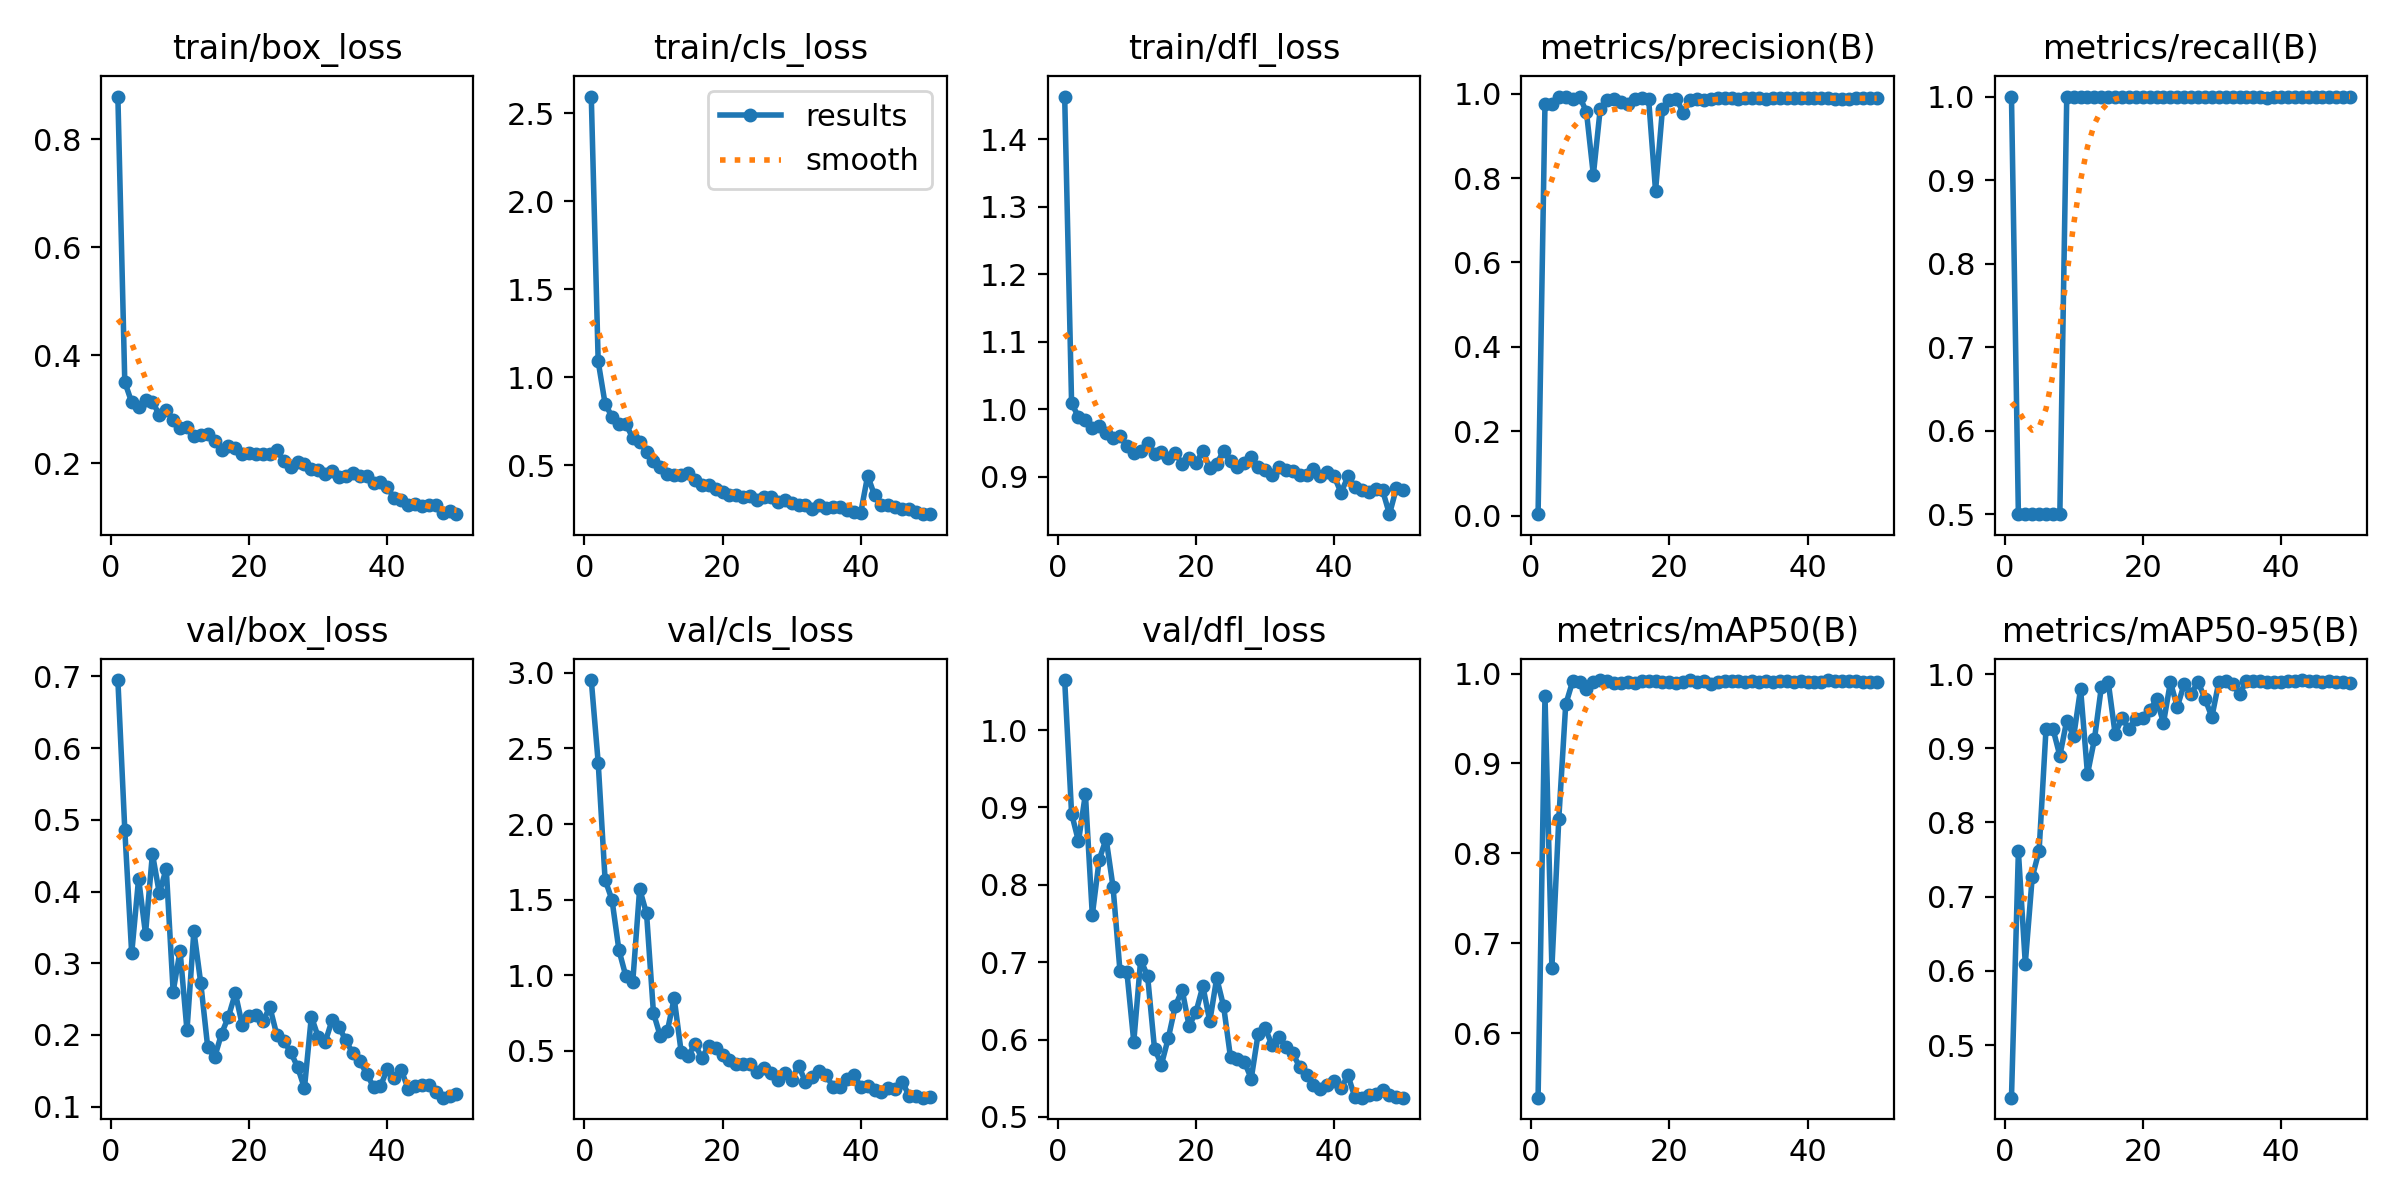

The file beside this chart, header and first rows:
epoch, time, train/box_loss, train/cls_loss, train/dfl_loss, metrics/precision(B), metrics/recall(B), metrics/mAP50(B), metrics/mAP50-95(B), val/box_loss, val/cls_loss, val/dfl_loss, lr/pg0, lr/pg1, lr/pg2
1, 176.7, 0.8786, 2.596, 1.464, 0.00324, 1, 0.5281, 0.429, 0.6949, 2.952, 1.065, 0.0002334, 0.0002334, 0.0002334
2, 331.8, 0.3505, 1.091, 1.009, 0.9766, 0.5, 0.9753, 0.761, 0.4863, 2.406, 0.8921, 0.0004739, 0.0004739, 0.0004739
3, 545.6, 0.3129, 0.8505, 0.9883, 0.9759, 0.5, 0.6727, 0.6098, 0.3136, 1.631, 0.8562, 0.0007044, 0.0007044, 0.0007044
4, 715, 0.3041, 0.7761, 0.9842, 0.9917, 0.5, 0.8386, 0.726, 0.4181, 1.498, 0.9174, 0.0009251, 0.0009251, 0.0009251
5, 849.2, 0.3178, 0.7336, 0.9728, 0.9932, 0.5, 0.9656, 0.762, 0.3409, 1.167, 0.7609, 0.001136, 0.001136, 0.001136
6, 991.2, 0.3143, 0.7347, 0.9749, 0.9883, 0.5, 0.9912, 0.9262, 0.4527, 0.9941, 0.8326, 0.001337, 0.001337, 0.001337
7, 1131, 0.2893, 0.6567, 0.965, 0.9931, 0.5, 0.9908, 0.9261, 0.3975, 0.9547, 0.8595, 0.001469, 0.001469, 0.001469
8, 1260, 0.2988, 0.6335, 0.9574, 0.9569, 0.5, 0.9832, 0.8899, 0.432, 1.57, 0.7972, 0.001436, 0.001436, 0.001436
9, 1389, 0.2807, 0.5777, 0.9599, 0.8074, 1, 0.9905, 0.9372, 0.2605, 1.408, 0.689, 0.001403, 0.001403, 0.001403
10, 1520, 0.2645, 0.5233, 0.9456, 0.9648, 1, 0.9927, 0.9159, 0.3172, 0.75, 0.6877, 0.00137, 0.00137, 0.00137
11, 1657, 0.2681, 0.491, 0.9352, 0.9858, 1, 0.9919, 0.9802, 0.2063, 0.5949, 0.5972, 0.001337, 0.001337, 0.001337
12, 1792, 0.2505, 0.4513, 0.938, 0.9885, 1, 0.9899, 0.8652, 0.345, 0.6294, 0.7032, 0.001304, 0.001304, 0.001304
13, 1926, 0.2518, 0.4431, 0.9505, 0.9798, 1, 0.9898, 0.9118, 0.2718, 0.8477, 0.682, 0.001271, 0.001271, 0.001271
14, 2057, 0.2548, 0.4443, 0.9343, 0.9752, 1, 0.991, 0.9819, 0.183, 0.4955, 0.5883, 0.001238, 0.001238, 0.001238
15, 2196, 0.2406, 0.4581, 0.9374, 0.9884, 1, 0.9897, 0.9894, 0.1686, 0.4634, 0.5676, 0.001205, 0.001205, 0.001205
16, 2336, 0.2237, 0.4157, 0.9277, 0.9898, 1, 0.9915, 0.9194, 0.2016, 0.5457, 0.6019, 0.001172, 0.001172, 0.001172
17, 2475, 0.2323, 0.3859, 0.9351, 0.9869, 1, 0.9914, 0.9403, 0.2253, 0.452, 0.643, 0.001139, 0.001139, 0.001139
18, 2605, 0.2292, 0.3911, 0.9191, 0.7696, 1, 0.9912, 0.9263, 0.2582, 0.535, 0.6643, 0.001106, 0.001106, 0.001106
19, 2733, 0.2181, 0.3667, 0.9275, 0.9638, 1, 0.9911, 0.9396, 0.2137, 0.5213, 0.6178, 0.001073, 0.001073, 0.001073
20, 2866, 0.2199, 0.3503, 0.9211, 0.9859, 1, 0.9909, 0.9403, 0.2266, 0.4737, 0.6355, 0.00104, 0.00104, 0.00104
21, 2995, 0.2172, 0.3334, 0.9376, 0.9884, 1, 0.989, 0.9514, 0.2282, 0.4366, 0.669, 0.001007, 0.001007, 0.001007
22, 3127, 0.2172, 0.3326, 0.913, 0.9551, 1, 0.9904, 0.9658, 0.2194, 0.4119, 0.6234, 0.0009739, 0.0009739, 0.0009739
23, 3260, 0.2178, 0.3215, 0.9194, 0.985, 1, 0.9926, 0.9343, 0.2387, 0.4153, 0.6794, 0.0009409, 0.0009409, 0.0009409
24, 3395, 0.2239, 0.3246, 0.9383, 0.9873, 1, 0.9907, 0.9891, 0.2001, 0.4153, 0.6431, 0.0009078, 0.0009078, 0.0009078
25, 3528, 0.205, 0.3038, 0.923, 0.9853, 1, 0.992, 0.9556, 0.1918, 0.3618, 0.5768, 0.0008748, 0.0008748, 0.0008748
26, 3660, 0.1937, 0.3209, 0.9149, 0.9885, 1, 0.9886, 0.9869, 0.1762, 0.3858, 0.5747, 0.0008418, 0.0008418, 0.0008418
27, 3793, 0.202, 0.3177, 0.9212, 0.9892, 1, 0.9905, 0.9736, 0.1554, 0.3505, 0.5711, 0.0008088, 0.0008088, 0.0008088
28, 3924, 0.1993, 0.2905, 0.9297, 0.9903, 1, 0.9914, 0.9892, 0.1258, 0.3087, 0.5496, 0.0007758, 0.0007758, 0.0007758
29, 4060, 0.1888, 0.3024, 0.9147, 0.9899, 1, 0.9917, 0.9668, 0.2256, 0.356, 0.6075, 0.0007428, 0.0007428, 0.0007428
30, 4195, 0.1877, 0.2849, 0.9107, 0.9868, 1, 0.9921, 0.942, 0.1969, 0.3102, 0.6152, 0.0007098, 0.0007098, 0.0007098
31, 4324, 0.181, 0.2768, 0.903, 0.9896, 1, 0.9909, 0.9889, 0.19, 0.4007, 0.5929, 0.0006768, 0.0006768, 0.0006768
32, 4452, 0.185, 0.2737, 0.9141, 0.9889, 1, 0.9914, 0.9903, 0.2207, 0.2948, 0.6034, 0.0006438, 0.0006438, 0.0006438
33, 4591, 0.1755, 0.2514, 0.9094, 0.9886, 1, 0.9906, 0.9869, 0.2111, 0.33, 0.5905, 0.0006108, 0.0006108, 0.0006108
34, 4718, 0.1769, 0.275, 0.909, 0.9877, 1, 0.9915, 0.9733, 0.1923, 0.3679, 0.5823, 0.0005778, 0.0005778, 0.0005778
35, 4849, 0.1821, 0.26, 0.9034, 0.9894, 1, 0.991, 0.9901, 0.1742, 0.3405, 0.5646, 0.0005448, 0.0005448, 0.0005448
36, 4981, 0.1764, 0.2621, 0.9021, 0.9892, 1, 0.9917, 0.9909, 0.1633, 0.2577, 0.5547, 0.0005118, 0.0005118, 0.0005118
37, 5111, 0.1758, 0.2612, 0.9119, 0.989, 1, 0.9917, 0.9908, 0.1461, 0.2576, 0.541, 0.0004788, 0.0004788, 0.0004788
38, 5242, 0.1638, 0.2442, 0.9018, 0.9888, 0.9978, 0.9908, 0.9896, 0.1274, 0.3145, 0.5355, 0.0004458, 0.0004458, 0.0004458
39, 5374, 0.1648, 0.235, 0.9066, 0.9889, 1, 0.9914, 0.9899, 0.1282, 0.3413, 0.5413, 0.0004127, 0.0004127, 0.0004127
40, 5505, 0.1555, 0.2318, 0.9008, 0.9894, 1, 0.9911, 0.9894, 0.1529, 0.2628, 0.5458, 0.0003797, 0.0003797, 0.0003797
41, 5632, 0.1355, 0.4412, 0.8764, 0.9903, 1, 0.9909, 0.9901, 0.1394, 0.2676, 0.5372, 0.0003467, 0.0003467, 0.0003467
42, 5767, 0.1316, 0.3291, 0.9007, 0.9904, 1, 0.9907, 0.9903, 0.1514, 0.2441, 0.5537, 0.0003137, 0.0003137, 0.0003137
43, 5894, 0.1224, 0.2758, 0.8854, 0.9897, 1, 0.9925, 0.9919, 0.125, 0.2251, 0.5252, 0.0002807, 0.0002807, 0.0002807
44, 6023, 0.125, 0.2748, 0.8798, 0.988, 1, 0.9913, 0.9903, 0.1293, 0.2515, 0.5248, 0.0002477, 0.0002477, 0.0002477
45, 6148, 0.1215, 0.2658, 0.8772, 0.9882, 1, 0.9913, 0.9902, 0.1295, 0.2452, 0.5282, 0.0002147, 0.0002147, 0.0002147
46, 6275, 0.122, 0.2511, 0.8822, 0.9885, 1, 0.9913, 0.9895, 0.1297, 0.2924, 0.5294, 0.0001817, 0.0001817, 0.0001817
47, 6416, 0.1224, 0.2545, 0.8803, 0.9887, 1, 0.9917, 0.99, 0.1198, 0.204, 0.5345, 0.0001487, 0.0001487, 0.0001487
48, 6609, 0.1086, 0.234, 0.8447, 0.9895, 1, 0.9901, 0.9893, 0.1125, 0.1988, 0.5281, 0.0001157, 0.0001157, 0.0001157
49, 6763, 0.1111, 0.2232, 0.8831, 0.9894, 1, 0.9902, 0.9893, 0.1149, 0.1902, 0.5254, 8.26832e-05, 8.26832e-05, 8.26832e-05
50, 6889, 0.1059, 0.2226, 0.8806, 0.9889, 1, 0.9904, 0.9885, 0.1174, 0.1951, 0.525, 4.96766e-05, 4.96766e-05, 4.96766e-05
